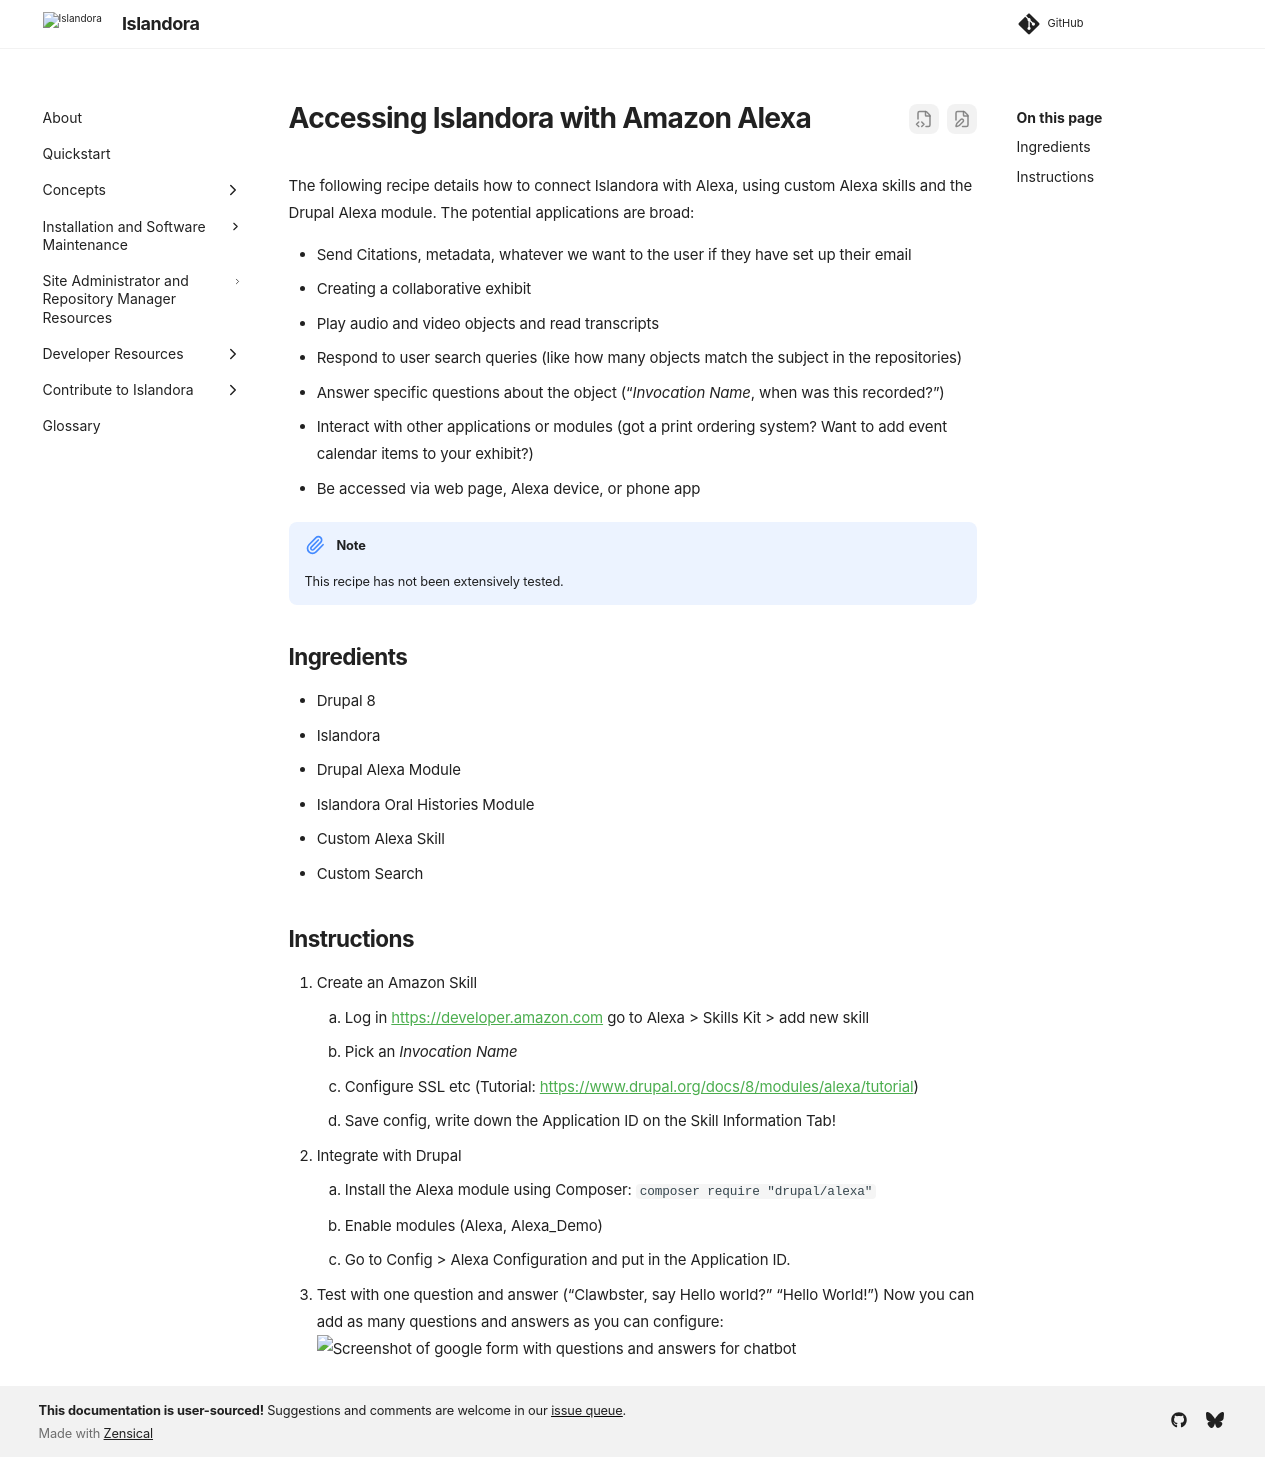

repository: Islandora/documentation · page: pr-preview/pr-2438/user-documentation/recipes/alexa-search/index.html · generator: mkdocs

# Accessing Islandora with Amazon Alexa

The following recipe details how to connect Islandora with Alexa, using custom Alexa skills and the Drupal Alexa module. The potential applications are broad:

- Send Citations, metadata, whatever we want to the user if they have set up their email
- Creating a collaborative exhibit
- Play audio and video objects and read transcripts
- Respond to user search queries (like how many objects match the subject in the repositories)
- Answer specific questions about the object (“_Invocation Name_, when was this recorded?”)
- Interact with other applications or modules (got a print ordering system? Want to add event calendar items to your exhibit?)
- Be accessed via web page, Alexa device, or phone app

!!! note "Note"
    This recipe has not been extensively tested.

## Ingredients

- Drupal 8
- Islandora
- Drupal Alexa Module
- Islandora Oral Histories Module
- Custom Alexa Skill
- Custom Search

## Instructions

1. Create an Amazon Skill
     1. Log in https://developer.amazon.com go to Alexa > Skills Kit > add new skill
     1. Pick an _Invocation Name_
     1. Configure SSL etc (Tutorial: https://www.drupal.org/docs/8/modules/alexa/tutorial)
     1. Save config, write down the Application ID on the Skill Information Tab!
1. Integrate with Drupal
     1. Install the Alexa module using Composer:  `composer require "drupal/alexa"`
     1. Enable modules (Alexa, Alexa_Demo)
     1. Go to Config > Alexa Configuration and put in the Application ID.
1. Test with one question and answer (“Clawbster, say Hello world?” “Hello World!”) Now you can add as many questions and answers as you can configure:
![Screenshot of google form with questions and answers for chatbot](../../assets/recipe_alexa.png)
